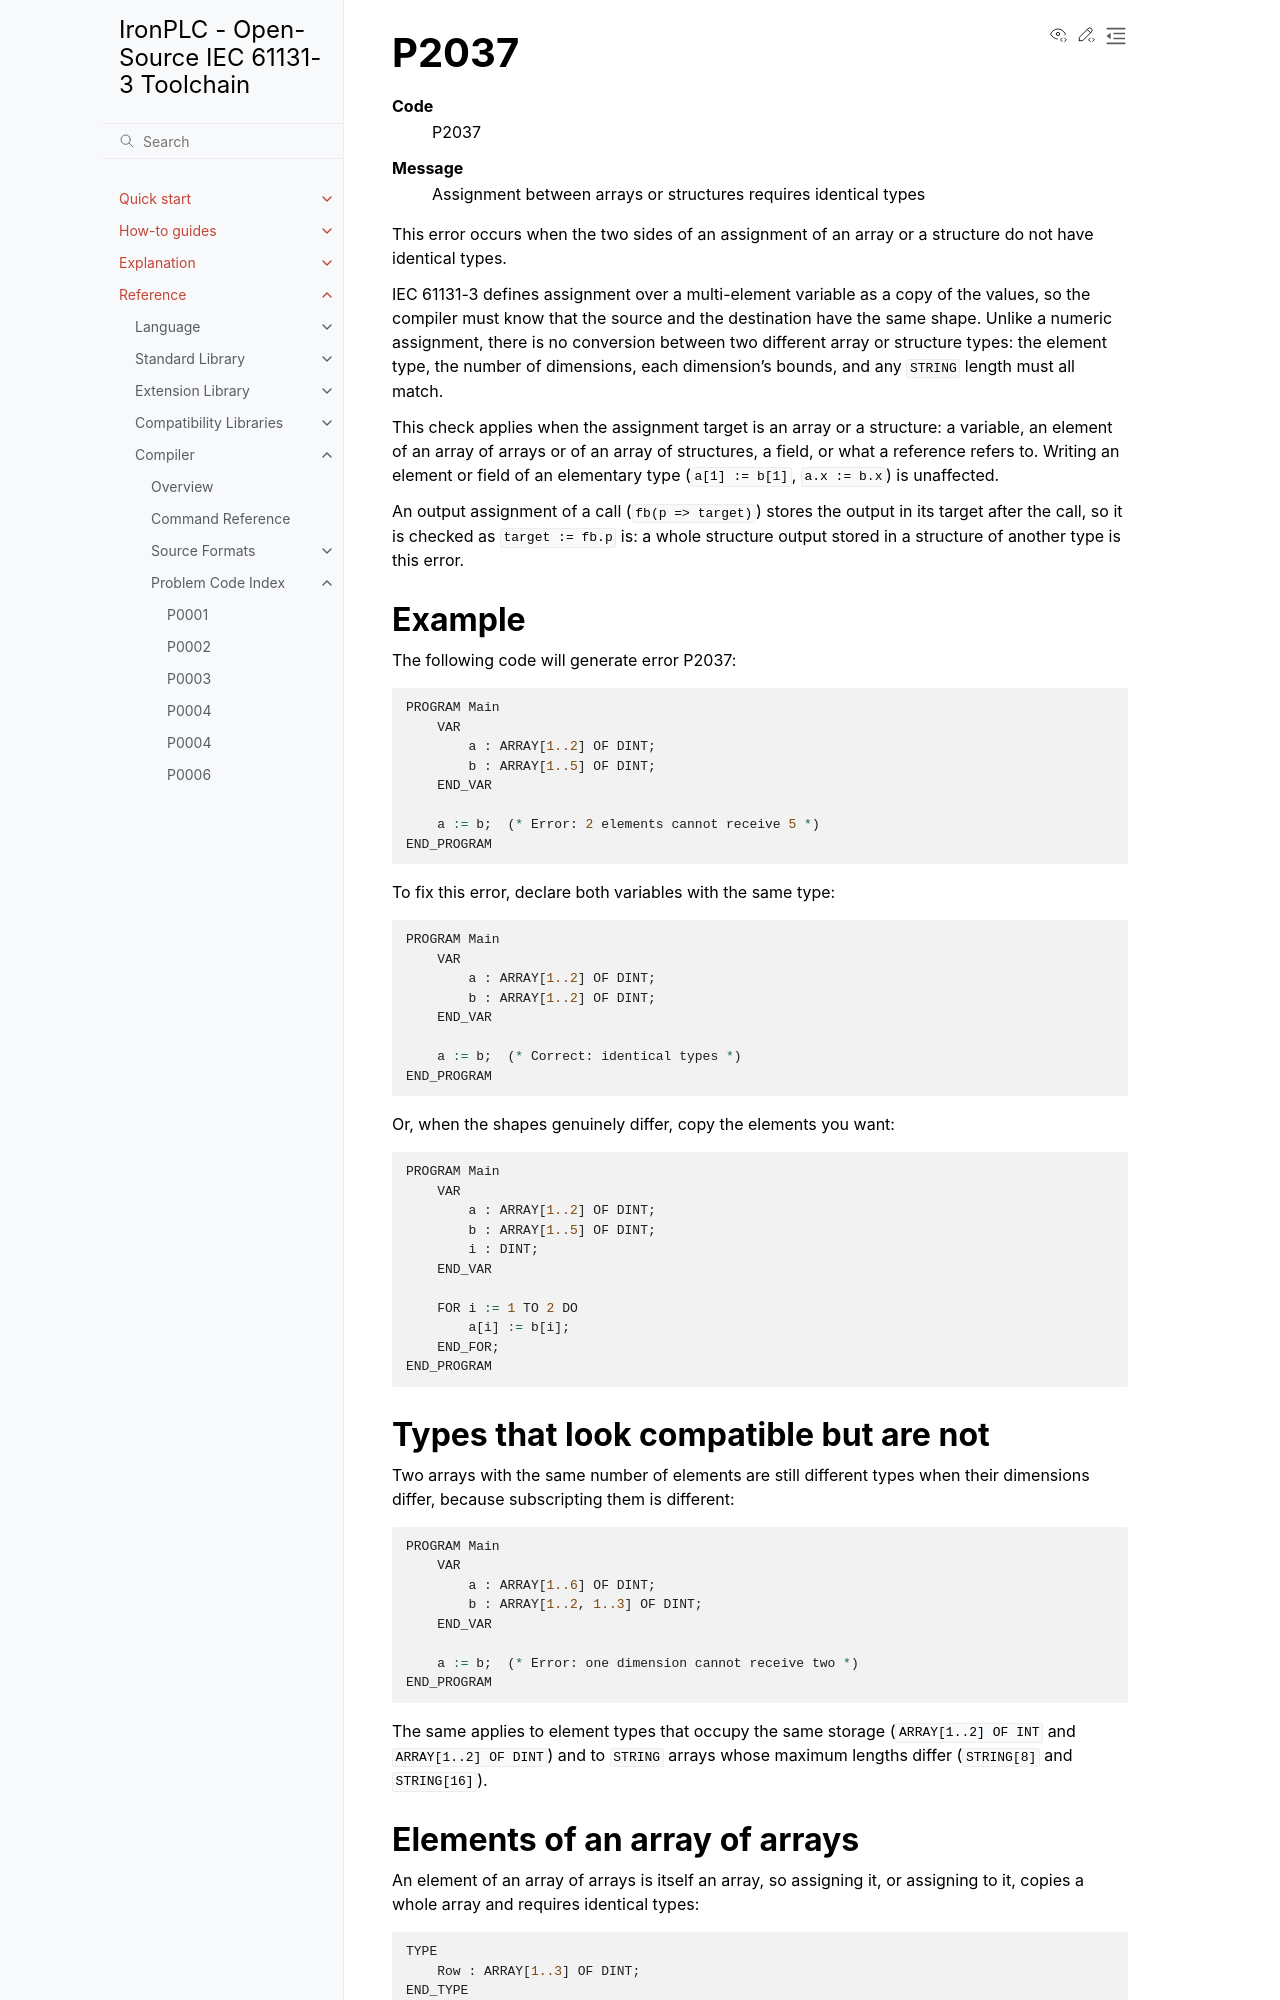

repository: ironplc/ironplc · page: reference/compiler/problems/P2037.html · generator: sphinx

=====
P2037
=====

.. problem-summary:: P2037

This error occurs when the two sides of an assignment of an array or a
structure do not have identical types.

IEC 61131-3 defines assignment over a multi-element variable as a copy of the
values, so the compiler must know that the source and the destination have the
same shape. Unlike a numeric assignment, there is no conversion between two
different array or structure types: the element type, the number of dimensions,
each dimension's bounds, and any ``STRING`` length must all match.

This check applies when the assignment target is an array or a structure:
a variable, an element of an array of arrays or of an array of structures, a
field, or what a reference refers to. Writing an element or field of an
elementary type (``a[1] := b[1]``, ``a.x := b.x``) is unaffected.

An output assignment of a call (``fb(p => target)``) stores the output in its
target after the call, so it is checked as ``target := fb.p`` is: a whole
structure output stored in a structure of another type is this error.

Example
-------

The following code will generate error P2037:

.. code-block::

   PROGRAM Main
       VAR
           a : ARRAY[1..2] OF DINT;
           b : ARRAY[1..5] OF DINT;
       END_VAR

       a := b;  (* Error: 2 elements cannot receive 5 *)
   END_PROGRAM

To fix this error, declare both variables with the same type:

.. code-block::

   PROGRAM Main
       VAR
           a : ARRAY[1..2] OF DINT;
           b : ARRAY[1..2] OF DINT;
       END_VAR

       a := b;  (* Correct: identical types *)
   END_PROGRAM

Or, when the shapes genuinely differ, copy the elements you want:

.. code-block::

   PROGRAM Main
       VAR
           a : ARRAY[1..2] OF DINT;
           b : ARRAY[1..5] OF DINT;
           i : DINT;
       END_VAR

       FOR i := 1 TO 2 DO
           a[i] := b[i];
       END_FOR;
   END_PROGRAM
